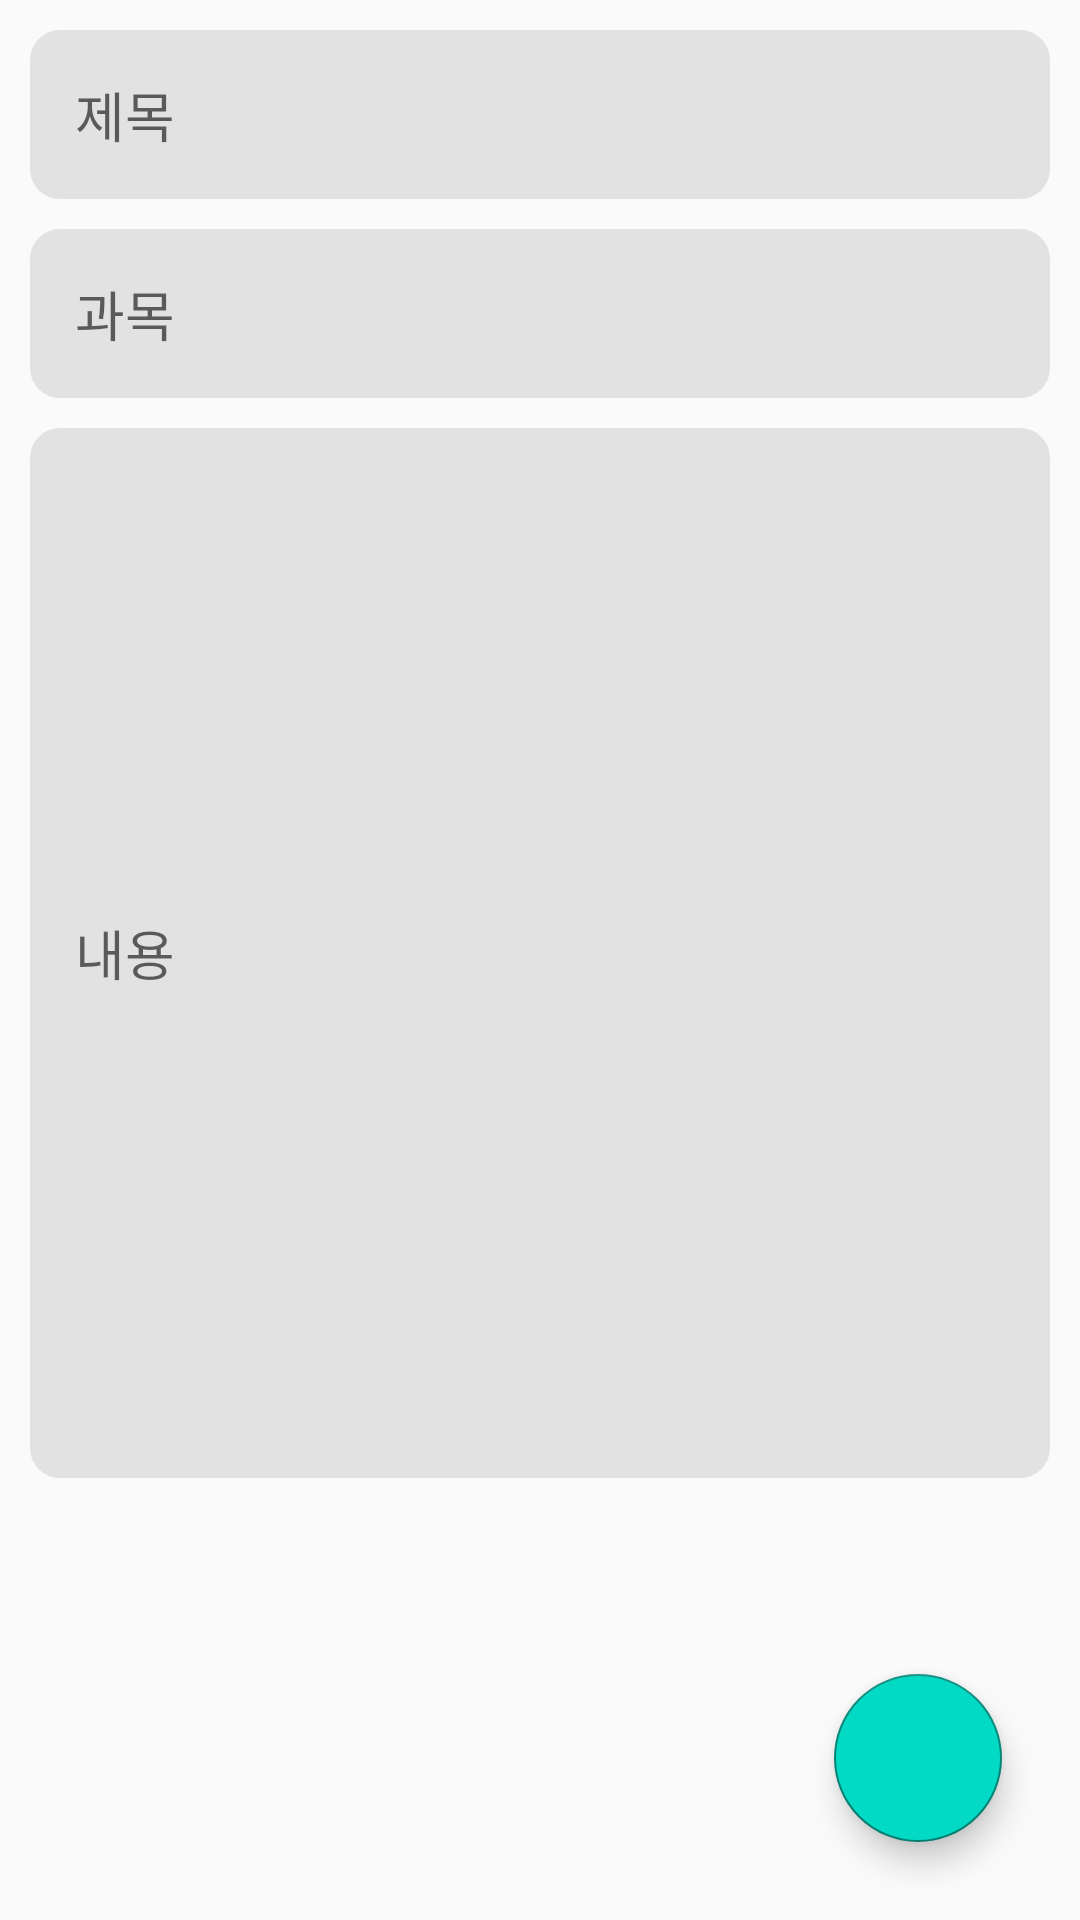

Write the Android layout XML for this screen, with the resource values it uses.
<!-- AndroidManifest.xml: application theme Theme.StudyHelper -->
<!-- res/layout/fragment_create_notes.xml -->
<?xml version="1.0" encoding="utf-8"?>
<FrameLayout xmlns:android="http://schemas.android.com/apk/res/android"
    xmlns:tools="http://schemas.android.com/tools"
    android:layout_width="match_parent"
    android:layout_height="match_parent"
    tools:context=".ui.Fragments.CreateNotesFragment">

    <LinearLayout
        android:layout_width="match_parent"
        android:layout_height="match_parent"
        android:paddingStart="10dp"
        android:orientation="vertical"
        android:paddingEnd="10dp">

        <EditText
            android:layout_width="match_parent"
            android:layout_height="wrap_content"
            android:hint="제목"
            android:background="@drawable/edit_text_shape"
            android:padding="15dp"
            android:maxLines="1"
            android:textColor="@color/black"
            android:layout_marginTop="10dp"
            android:id="@+id/edtTitle"/>
        <EditText
            android:layout_width="match_parent"
            android:layout_height="wrap_content"
            android:hint="과목"
            android:background="@drawable/edit_text_shape"
            android:padding="15dp"
            android:maxLines="1"
            android:textColor="@color/black"
            android:layout_marginTop="10dp"
            android:id="@+id/edtSubTitle"/>
        <EditText
            android:layout_width="match_parent"
            android:layout_height="350dp"
            android:hint="내용"
            android:background="@drawable/edit_text_shape"
            android:padding="15dp"
            android:maxLines="1"
            android:textColor="@color/black"
            android:layout_marginTop="10dp"
            android:id="@+id/edtNotes"/>

    </LinearLayout>
    <com.google.android.material.floatingactionbutton.FloatingActionButton
        android:layout_width="wrap_content"
        android:layout_height="wrap_content"
        android:id="@+id/btnSaveNotes"
        android:layout_gravity="bottom|right"
        android:layout_margin="26dp"
        android:backgroundTint="@color/teal_200"
        android:src="@drawable/ic_baseline_done_24"/>
</FrameLayout>
<!-- resources referenced by this layout -->
<resources>
  <!-- drawable edit_text_shape (drawable) -->
  <?xml version="1.0" encoding="utf-8"?>
  <shape android:shape="rectangle" xmlns:android="http://schemas.android.com/apk/res/android">
  
      <solid android:color="#E2E2E2"/>
      <corners android:radius="10dp"/>
  </shape>
  <style name="Theme.StudyHelper" parent="Theme.AppCompat.Light">
          
          <item name="colorPrimary">@color/teal_200</item>
          <item name="colorPrimaryVariant">@color/purple_700</item>
          <item name="colorOnPrimary">@color/white</item>
          
          <item name="colorSecondary">@color/teal_200</item>
          <item name="colorSecondaryVariant">@color/teal_700</item>
          <item name="colorOnSecondary">@color/black</item>
          
          <item name="android:statusBarColor" tools:targetApi="l">?attr/colorPrimaryVariant</item>
          
      </style>
  <!-- not gathered from this repository: default colours our renderer supplied (Android Studio template values) -->
  <color name="purple_700">#FF3700B3</color>
  <color name="teal_200">#FF03DAC5</color>
  <color name="teal_700">#FF018786</color>
  <color name="black">#FF000000</color>
  <color name="white">#FFFFFFFF</color>
</resources>
